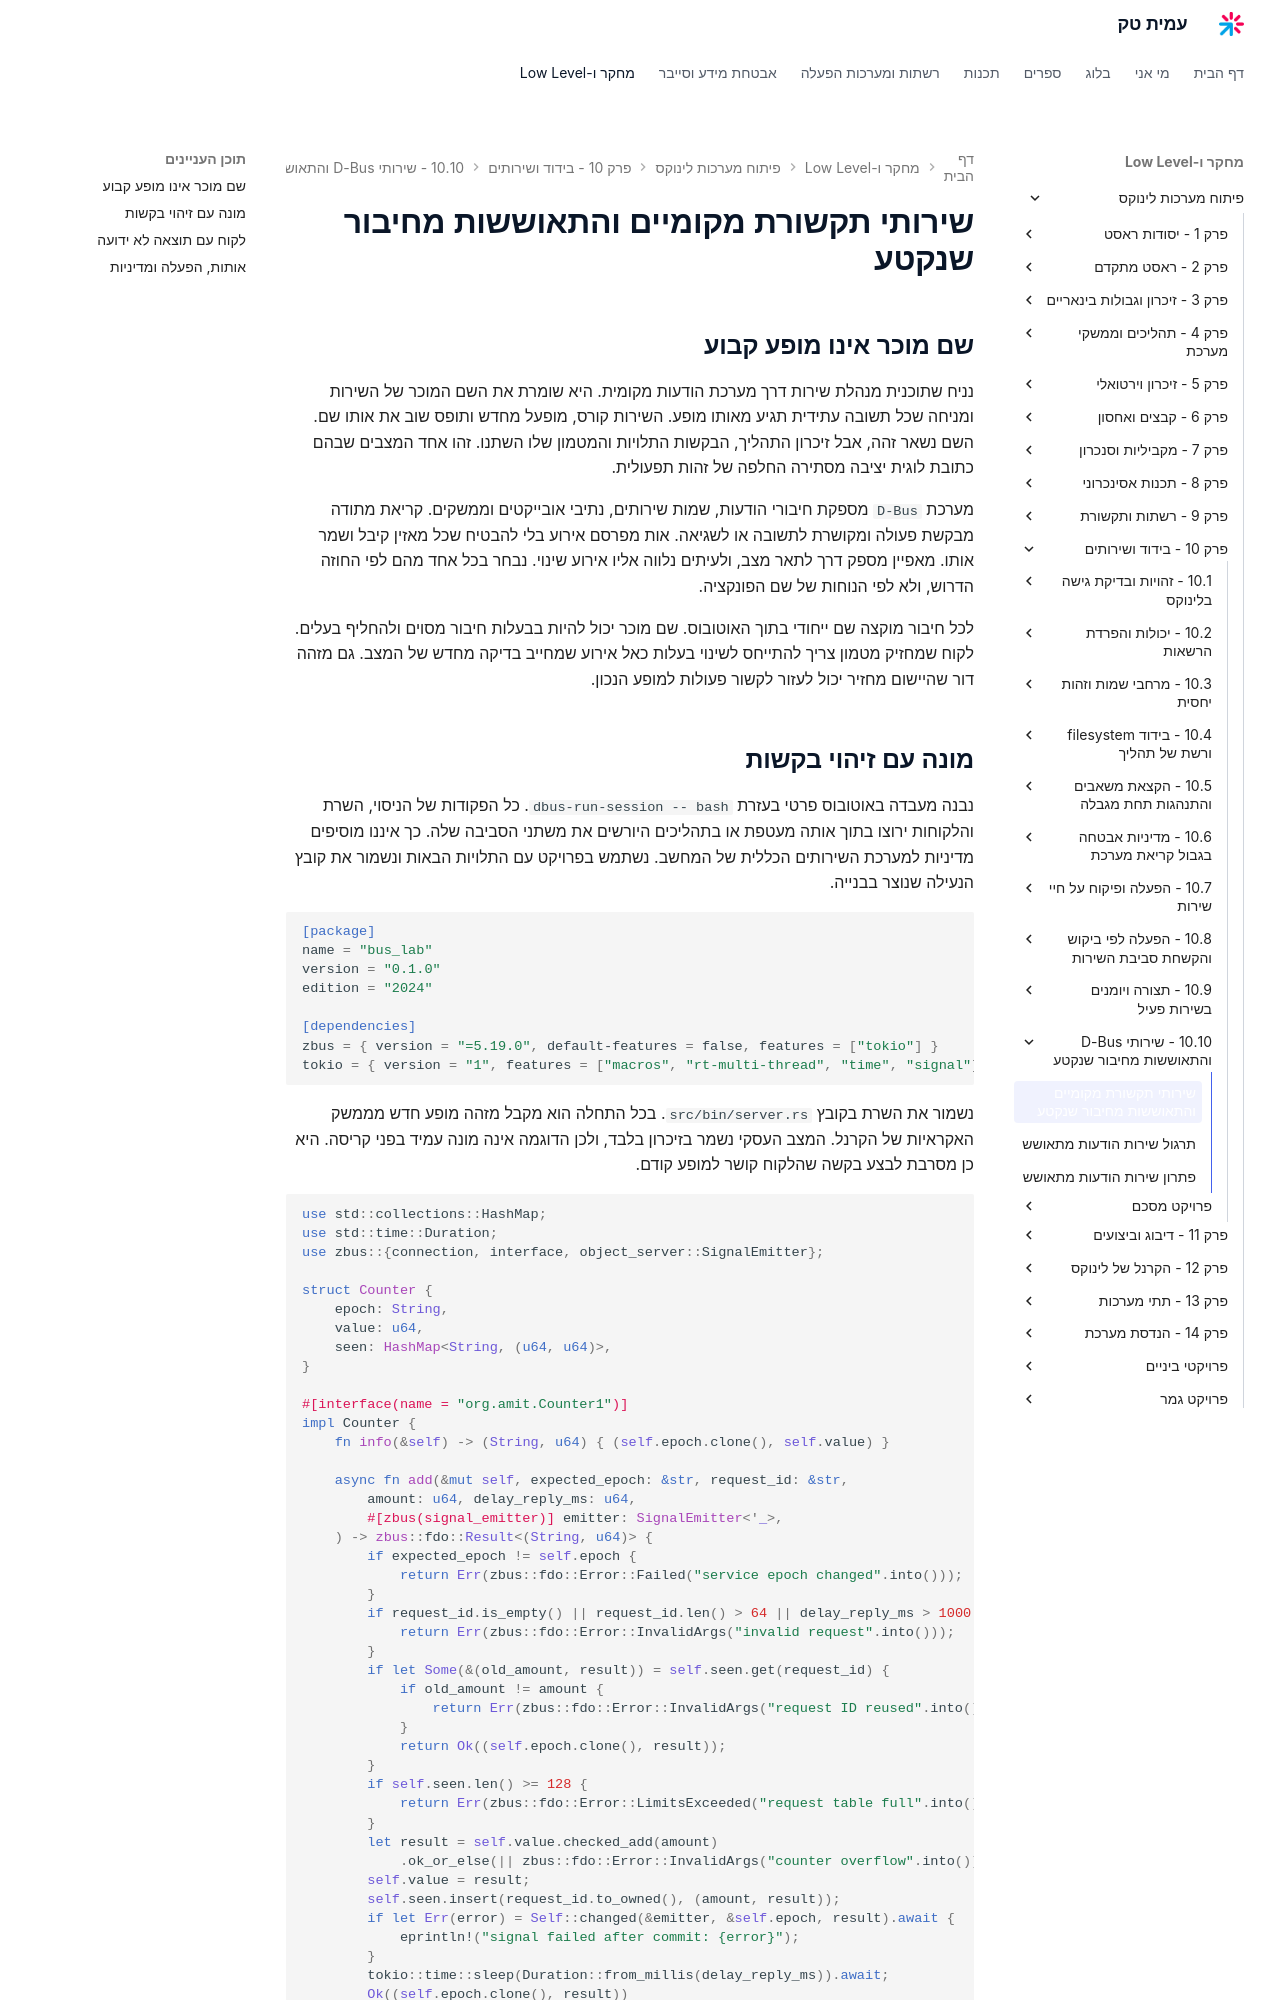

repository: AmitPinchasi/amittech · page: פיתוח-מערכות-לינוקס/10 - בידוד ושירותים/10.10 - שירותי D-Bus והתאוששות מחיבור שנקטע/10.10 - שירותי D-Bus והתאוששות מחיבור שנקטע - הרצאה/index.html · generator: mkdocs

# שירותי תקשורת מקומיים והתאוששות מחיבור שנקטע

## שם מוכר אינו מופע קבוע

נניח שתוכנית מנהלת שירות דרך מערכת הודעות מקומית. היא שומרת את השם המוכר של השירות ומניחה שכל תשובה עתידית תגיע מאותו מופע. השירות קורס, מופעל מחדש ותופס שוב את אותו שם. השם נשאר זהה, אבל זיכרון התהליך, הבקשות התלויות והמטמון שלו השתנו. זהו אחד המצבים שבהם כתובת לוגית יציבה מסתירה החלפה של זהות תפעולית.

מערכת `D-Bus` מספקת חיבורי הודעות, שמות שירותים, נתיבי אובייקטים וממשקים. קריאת מתודה מבקשת פעולה ומקושרת לתשובה או לשגיאה. אות מפרסם אירוע בלי להבטיח שכל מאזין קיבל ושמר אותו. מאפיין מספק דרך לתאר מצב, ולעיתים נלווה אליו אירוע שינוי. נבחר בכל אחד מהם לפי החוזה הדרוש, ולא לפי הנוחות של שם הפונקציה.

לכל חיבור מוקצה שם ייחודי בתוך האוטובוס. שם מוכר יכול להיות בבעלות חיבור מסוים ולהחליף בעלים. לקוח שמחזיק מטמון צריך להתייחס לשינוי בעלות כאל אירוע שמחייב בדיקה מחדש של המצב. גם מזהה דור שהיישום מחזיר יכול לעזור לקשור פעולות למופע הנכון.
